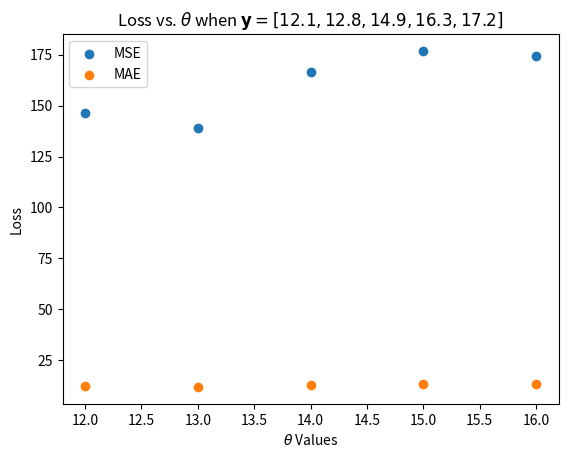

Source code (Python):
"""
[redacted]
[redacted]
Resources: textbook.ds100.org, datatechnotes.com/2019/10/accuracy-check-in-python-mae-mse-rmse-r.html
"""
import numpy as np
import scipy.stats as stats
import matplotlib.pyplot as plt


def mse_loss(theta, y_vals):
    return np.mean((y_vals - theta) ** 2)

def mae_loss(theta, y_vals):
    return np.mean(abs(y_vals - theta))

# thetas: estimates for the population parameter for the percent tips in values, and
# tips: the tips observed, assumed to be a positive percentage, ranging from 0 to 100.
# For each theta in thetas, it should compute the mean squared error between theta and tips. Return an iterable of the values computed.
def mse_estimates(thetas,tips):
    values_ = []
    i = 0
    for theta_ in range(len(thetas)):
        value_ = mse_loss(theta_, tips[i])
        values_.append(value_)
        i += 1
    return values_


# thetas: estimates for the population parameter for the percent tips in values, and
# tips: the tips observed, assumed to be a positive percentage, ranging from 0 to 100.
# For each theta in thetas, it should compute the mean absolute error between theta and tips. Return an iterable of the values computed.
# Note: for each of these functions, your returned value will be an iterable with the same length as thetas.
def mae_estimates(thetas,tips):
    values_ = []
    i = 0
    for theta_ in range(len(thetas)):
        value_ = mae_loss(theta_, tips[i])
        values_.append(value_)
        i += 1
    return values_


thetas = np.array([12, 13, 14, 15, 16])
y_vals = np.array([12.1, 12.8, 14.9, 16.3, 17.2, 18.0])
mse_losses = mse_estimates(thetas,y_vals)
abs_losses = mae_estimates(thetas,y_vals)
plt.scatter(thetas, mse_losses, label='MSE')
plt.scatter(thetas, abs_losses, label='MAE')
plt.title(r'Loss vs. $ \theta $ when $ \bf{y}$$= [ 12.1, 12.8, 14.9, 16.3, 17.2 ] $')
plt.xlabel(r'$ \theta $ Values')
plt.ylabel('Loss')
plt.legend()
plt.show()
